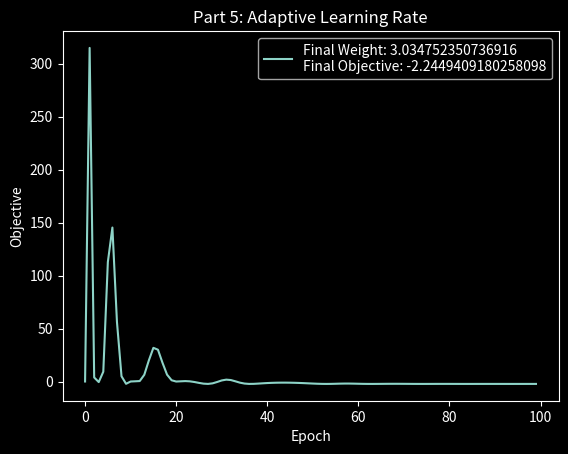

Here is the Python script that generated this plot:
from matplotlib import pyplot as plt
import math


class GradientDescentAdam:
    def __init__(self, x1, w1, graphTitle, fignum, epochs = 100, ro1 = 0.9, ro2 = 0.999, globeLr = 5, smallCst = 1e-8):
        self.x1 = x1
        self.w1 = w1
        self.graphTitle = graphTitle
        self.fignum = fignum
        self.epochs = epochs
        self.ro1 = ro1
        self.ro2 = ro2
        self.globeLr = globeLr
        self.smallCst = smallCst

    def computeGrad(self, W):
        grad = (self.x1 * pow((self.x1 * W), 3)) - ((4 * self.x1) * pow((self.x1 * W), 2)) + ((3 * self.x1) * (self.x1 * W))
        return grad

    def update1stMoment(self, s, grad):
        s = self.ro1 * s + (1 - self.ro1) * grad
        return s

    def update2ndMoment(self, r, grad):
        r = self.ro2 * r + (1 - self.ro2) * (grad * grad)
        return r

    def updateWeight(self, w1, s, r, t):
        w1 = w1 - self.globeLr * ((s / ((1 - pow(self.ro1, t)))) / (math.sqrt(r / (1 - pow(self.ro2, t))) + self.smallCst))
        return w1

    def updateObjective(self, W):
        j = ((1 / 4) * pow((self.x1 * W), 4)) - ((4 / 3) * pow((self.x1 * W), 3)) + ((3 / 2) * pow((self.x1 * W), 2))
        return j

    def runGDAdam(self):
        s = 0
        r = 0
        w = self.w1
        J = []
        E = []
        for epoch in range(self.epochs):
            j = self.updateObjective(w)
            J.append(j)
            E.append(epoch)
            grad = self.computeGrad(w)
            s = self.update1stMoment(s, grad)
            r = self.update2ndMoment(r, grad)
            w = self.updateWeight(w, s, r, epoch+1)
           
        plt.figure(self.fignum)
        plt.plot(E, J)
        plt.legend(["Final Weight:"+ " " + str(w) + "\n"+ "Final Objective:"+ " "+ str(j)])
        plt.ylabel("Objective")
        plt.xlabel("Epoch")
        plt.title(self.graphTitle)
        plt.draw()
        

if __name__ == '__main__':
    plt.style.use("dark_background")
    gda = GradientDescentAdam(1, 0.2, "Part 5: Adaptive Learning Rate", 0)
    gda.runGDAdam()
    plt.show()